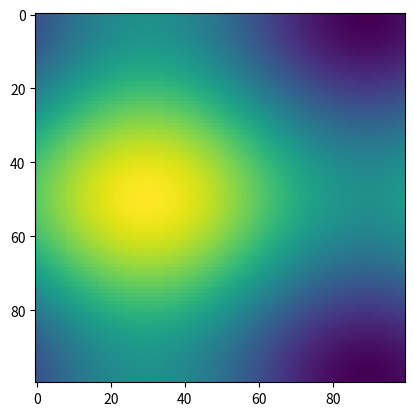

Write the Python code that produced this figure.
import numpy as np
import matplotlib.pyplot as plt
import matplotlib.animation as animation

fig = plt.figure()


def f(x, y):
    return np.sin(x) + np.cos(y)

x = np.linspace(0, 2 * np.pi, 120)
y = np.linspace(0, 2 * np.pi, 100).reshape(-1, 1)
# ims is a list of lists, each row is a list of artists to draw in the
# current frame; here we are just animating one artist, the image, in
# each frame
ims = []
for i in range(60):
    x += np.pi / 15.
    y += np.pi / 20.
    im = plt.imshow(f(x, y), animated=True)
    ims.append([im])

grids = []
for i in range(20):
    new_grid = np.random.normal(loc=0.0, scale=1.0, size=(100,100))
    new_grid = plt.imshow(new_grid,animated=True,cmap='viridis')
    grids.append([new_grid])

ani = animation.ArtistAnimation(fig, grids, interval=50, blit=True,
                                repeat_delay=1000)

# To save the animation, use e.g.
#
# ani.save("movie.mp4")
#
# or
#
# writer = animation.FFMpegWriter(
# [redacted]
# ani.save("movie.mp4", writer=writer)

plt.show()